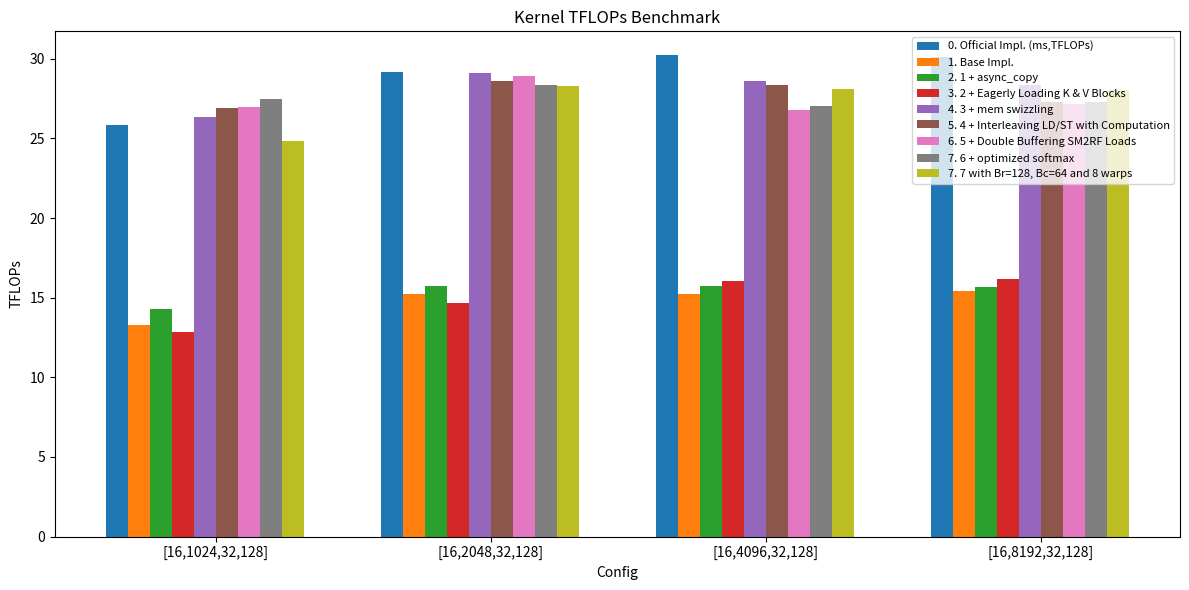

Generate this figure with matplotlib:
import re
import numpy as np
import matplotlib.pyplot as plt

table_text = """
| Kernel Revision                                                       | [16, 1024, 32, 128] | [16, 2048, 32, 128] | [16, 4096, 32, 128] | [16, 8192, 32, 128] |
| 0. Official Impl. (ms,TFLOPs)|    [5.32, 25.84]|      [18.87, 29.14] |  [72.79, 30.21] |       [292.02, 30.12]|
| 1. Base Impl.|         [10.35, 13.28] |      [36.15, 15.21] |         [144.21, 15.25] |      [570.67, 15.41] |
| 2. 1 + async_copy|         [9.61, 14.30]|      [34.94, 15.74] |         [139.67, 15.74] |      [560.26, 15.70] |
| 3. 2 + Eagerly Loading K & V Blocks|    [10.69, 12.86] |      [37.42, 14.69] |         [136.99, 16.05]|     [543.61, 16.18] |
|4. 3 + mem swizzling|  [5.22, 26.32] | [18.91, 29.08] |[76.94, 28.58] |[310.35, 28.34]|
| 5. 4 + Interleaving LD/ST with Computation|[5.11, 26.91]|      [19.22, 28.60] |         [77.53, 28.36]|[322.10, 27.31] |
| 6. 5 + Double Buffering SM2RF Loads|[5.10, 26.96]|      [19.02, 28.90] |          [82.06, 26.80]|     [323.92, 27.15] |
|7. 6 + optimized softmax |[5.00, 27.50]|[19.39, 28.36]|[81.35, 27.03]|[322.10, 27.31]|
|7. 7 with Br=128, Bc=64 and 8 warps|[5.53, 24.83]|[19.45, 28.26]|[78.22, 28.11]|[313.72, 28.04]|
"""

lines = table_text.split("\n")

kernels = []
data = []

pattern = r"\[(\d+\.\d+),\s*(\d+\.\d+)\]"

for line in lines:
    if "[" not in line or "Official" in line or "Impl" in line or "Base" in line or "+" in line or "Br=" in line:
        parts = line.split("|")
        if len(parts) < 2:
            continue
        
        name = parts[1].strip()
        matches = re.findall(pattern, line)
        
        if len(matches) == 4:
            kernels.append(name)
            row=[]
            for m in matches:
                ms=float(m[0])
                tflops=float(m[1])
                row.append([ms,tflops])
            data.append(row)

data=np.array(data)

configs = [
"[16,1024,32,128]",
"[16,2048,32,128]",
"[16,4096,32,128]",
"[16,8192,32,128]"
]

official_tflops=data[0,:,1]

print("\n=== 自动生成 Markdown 表格 ===\n")

header="| Kernel | " + " | ".join(configs) + " |"
print(header)
print("|---"* (len(configs)+1) + "|")

for i,k in enumerate(kernels):
    row=[]
    for j in range(len(configs)):
        ms,tflops=data[i,j]
        ratio=tflops/official_tflops[j]*100
        row.append(f"[{ms:.2f}, {tflops:.2f}], {ratio:.2f}%")
    
    print("|",k,"|"," | ".join(row),"|")

# -------------------------
# 画 TFLOPs 柱状图
# -------------------------

tflops=data[:,:,1]

n_kernel=len(kernels)
n_config=len(configs)

x=np.arange(n_config)
width=0.08

plt.figure(figsize=(12,6))

for i in range(n_kernel):
    plt.bar(x+i*width,tflops[i],width,label=kernels[i])

plt.xticks(x+width*n_kernel/2,configs)

plt.ylabel("TFLOPs")
plt.xlabel("Config")
plt.title("Kernel TFLOPs Benchmark")
plt.legend(fontsize=8)

plt.tight_layout()
plt.savefig("kernel_benchmarks.png")
